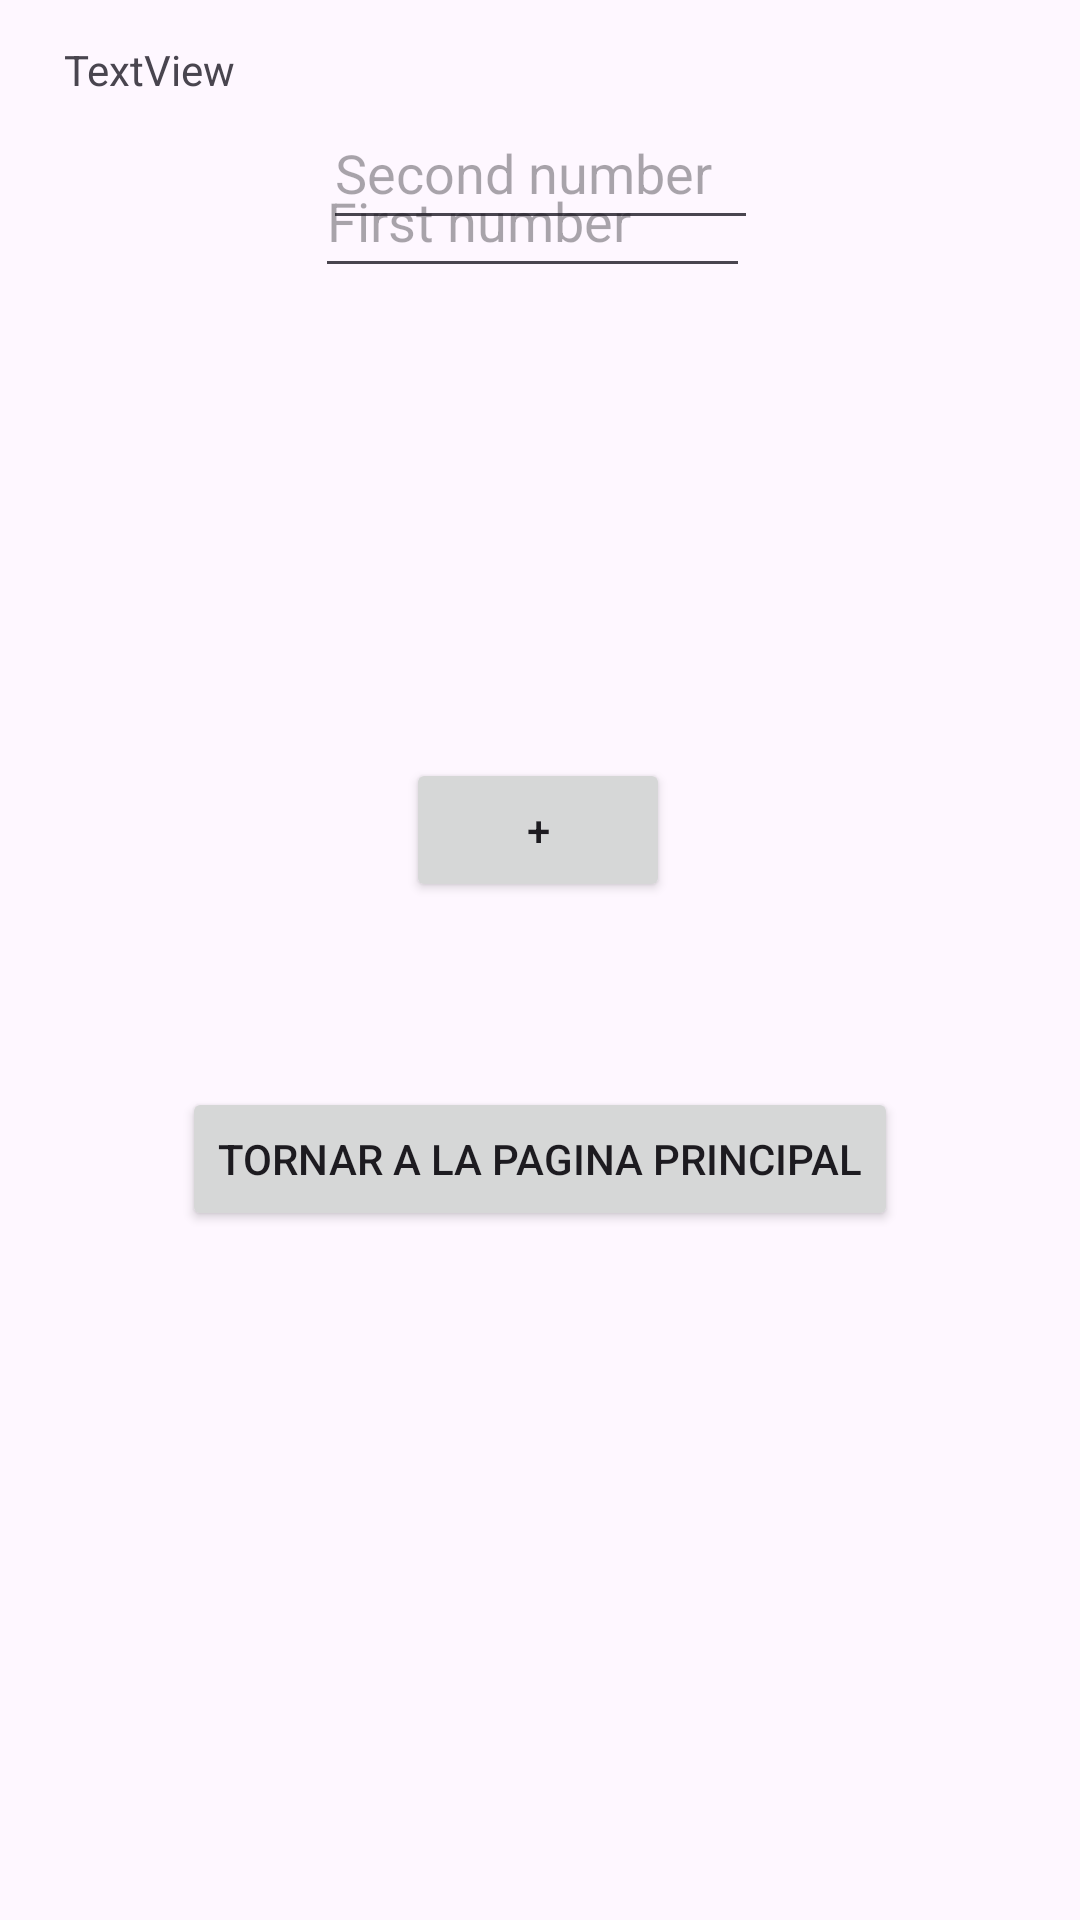

Layout XML and referenced resources for this Android screen:
<!-- AndroidManifest.xml: application theme Theme.App11_2023_24 -->
<!-- res/layout/activity_suma.xml -->
<?xml version="1.0" encoding="utf-8"?>
<androidx.constraintlayout.widget.ConstraintLayout xmlns:android="http://schemas.android.com/apk/res/android"
    xmlns:app="http://schemas.android.com/apk/res-auto"
    xmlns:tools="http://schemas.android.com/tools"
    android:layout_width="match_parent"
    android:layout_height="match_parent"
    tools:context=".Suma">

    <Button
        android:id="@+id/button"
        android:layout_width="wrap_content"
        android:layout_height="wrap_content"
        android:onClick="tornar"
        android:text="Tornar a la pagina principal"
        app:layout_constraintBottom_toBottomOf="parent"
        app:layout_constraintEnd_toEndOf="parent"
        app:layout_constraintStart_toStartOf="parent"
        app:layout_constraintTop_toTopOf="parent"
        app:layout_constraintVertical_bias="0.612" />

    <TextView
        android:id="@+id/resultat"
        android:layout_width="145dp"
        android:layout_height="40dp"
        app:layout_constraintBottom_toBottomOf="parent"
        app:layout_constraintEnd_toEndOf="parent"
        app:layout_constraintStart_toStartOf="parent"
        app:layout_constraintTop_toBottomOf="@+id/n2"
        app:layout_constraintVertical_bias="0.142" />

    <EditText
        android:id="@+id/n"
        android:layout_width="145dp"
        android:layout_height="48dp"
        android:layout_marginBottom="560dp"
        android:ems="10"
        android:hint="Second number "
        android:inputType="number|numberSigned"
        app:layout_constraintBottom_toBottomOf="parent"
        app:layout_constraintEnd_toEndOf="parent"
        app:layout_constraintStart_toStartOf="parent"
        app:layout_constraintTop_toBottomOf="@+id/n1"
        app:layout_constraintVertical_bias="0.108" />

    <EditText
        android:id="@+id/n2"
        android:layout_width="145dp"
        android:layout_height="48dp"
        android:ems="10"
        android:hint="First number"
        android:inputType="number|numberSigned"
        app:layout_constraintBottom_toBottomOf="parent"
        app:layout_constraintEnd_toEndOf="parent"
        app:layout_constraintHorizontal_bias="0.488"
        app:layout_constraintStart_toStartOf="parent"
        app:layout_constraintTop_toTopOf="parent"
        app:layout_constraintVertical_bias="0.081" />

    <Button
        android:id="@+id/sumar_btn"
        android:layout_width="wrap_content"
        android:layout_height="wrap_content"
        android:onClick="sumar"
        android:text="+"
        app:layout_constraintBottom_toBottomOf="parent"
        app:layout_constraintEnd_toEndOf="parent"
        app:layout_constraintHorizontal_bias="0.498"
        app:layout_constraintStart_toStartOf="parent"
        app:layout_constraintTop_toTopOf="parent"
        app:layout_constraintVertical_bias="0.427" />

    <TextView
        android:id="@+id/textView"
        android:layout_width="wrap_content"
        android:layout_height="wrap_content"
        android:text="TextView"
        app:layout_constraintBottom_toBottomOf="parent"
        app:layout_constraintEnd_toEndOf="parent"
        app:layout_constraintHorizontal_bias="0.07"
        app:layout_constraintStart_toStartOf="parent"
        app:layout_constraintTop_toTopOf="parent"
        app:layout_constraintVertical_bias="0.022" />
</androidx.constraintlayout.widget.ConstraintLayout>
<!-- resources referenced by this layout -->
<resources>
  <style name="Theme.App11_2023_24" parent="Base.Theme.App11_2023_24" />
  <style name="Base.Theme.App11_2023_24" parent="Theme.Material3.DayNight.NoActionBar">
          
          
      </style>
</resources>
